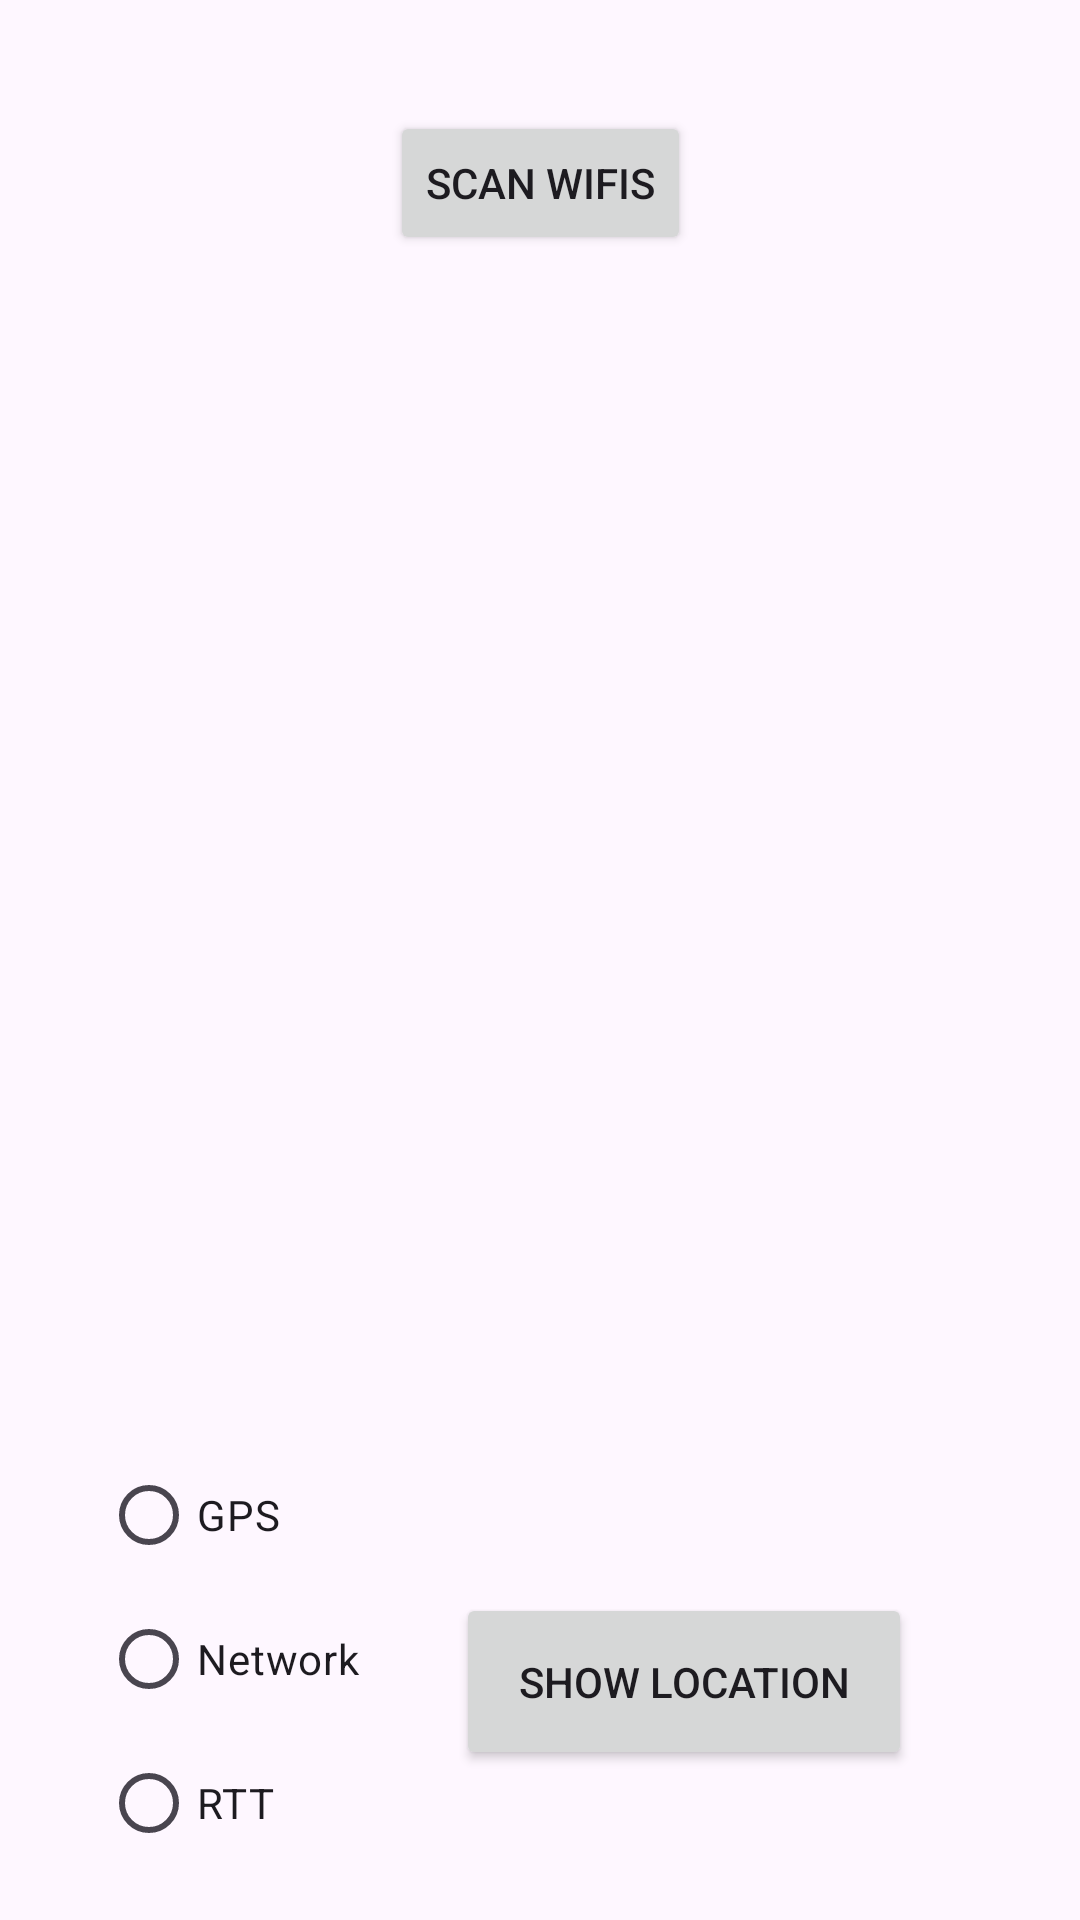

The Android layout XML behind this screen, and the referenced resources:
<!-- AndroidManifest.xml: application theme Theme.NavProto -->
<!-- res/layout/activity_main.xml -->
<?xml version="1.0" encoding="utf-8"?>
<androidx.constraintlayout.widget.ConstraintLayout xmlns:android="http://schemas.android.com/apk/res/android"
    xmlns:app="http://schemas.android.com/apk/res-auto"
    xmlns:tools="http://schemas.android.com/tools"
    android:layout_width="match_parent"
    android:layout_height="match_parent"
    tools:context=".MainActivity">

    <ScrollView
        android:id="@+id/scroll_view"
        android:layout_width="409dp"
        android:layout_height="354dp"
        android:layout_marginStart="8dp"
        android:layout_marginTop="8dp"
        android:layout_marginEnd="8dp"
        android:layout_marginBottom="8dp"
        app:layout_constraintBottom_toTopOf="@+id/linearLayout"
        app:layout_constraintEnd_toEndOf="parent"
        app:layout_constraintStart_toStartOf="parent"
        app:layout_constraintTop_toBottomOf="@+id/scan_wifis">

        <LinearLayout
            android:layout_width="match_parent"
            android:layout_height="wrap_content"
            android:orientation="vertical">

            <ListView
                android:id="@+id/wifi_network_list"
                android:layout_width="match_parent"
                android:layout_height="326dp" />
        </LinearLayout>
    </ScrollView>

    <Button
        android:id="@+id/scan_wifis"
        android:layout_width="wrap_content"
        android:layout_height="wrap_content"
        android:layout_marginStart="8dp"
        android:layout_marginTop="32dp"
        android:layout_marginEnd="8dp"
        android:layout_marginBottom="8dp"
        android:text="Scan Wifis"
        app:layout_constraintBottom_toTopOf="@+id/scroll_view"
        app:layout_constraintEnd_toEndOf="parent"
        app:layout_constraintStart_toStartOf="parent"
        app:layout_constraintTop_toTopOf="parent" />

    <LinearLayout
        android:id="@+id/linearLayout"
        android:layout_width="293dp"
        android:layout_height="146dp"
        android:layout_marginStart="8dp"
        android:layout_marginTop="8dp"
        android:layout_marginEnd="8dp"
        android:layout_marginBottom="8dp"
        android:orientation="horizontal"
        app:layout_constraintBottom_toBottomOf="parent"
        app:layout_constraintEnd_toEndOf="parent"
        app:layout_constraintStart_toStartOf="parent"
        app:layout_constraintTop_toBottomOf="@+id/scroll_view">

        <RadioGroup
            android:layout_width="wrap_content"
            android:layout_height="wrap_content">

            <RadioButton
                android:id="@+id/rbGPS"
                android:layout_width="match_parent"
                android:layout_height="wrap_content"
                android:text="GPS" />

            <RadioButton
                android:id="@+id/rbNetwork"
                android:layout_width="match_parent"
                android:layout_height="wrap_content"
                android:text="Network" />

            <RadioButton
                android:id="@+id/rbRTT"
                android:layout_width="match_parent"
                android:layout_height="wrap_content"
                android:text="RTT" />

        </RadioGroup>

        <Button
            android:id="@+id/show_location"
            android:layout_width="152dp"
            android:layout_height="59dp"
            android:layout_marginStart="32dp"
            android:layout_marginTop="50dp"
            android:layout_marginBottom="50dp"
            android:text="Show Location" />
    </LinearLayout>

</androidx.constraintlayout.widget.ConstraintLayout>
<!-- resources referenced by this layout -->
<resources>
  <style name="Theme.NavProto" parent="Base.Theme.NavProto" />
  <style name="Base.Theme.NavProto" parent="Theme.Material3.DayNight.NoActionBar">
          
          
      </style>
</resources>
